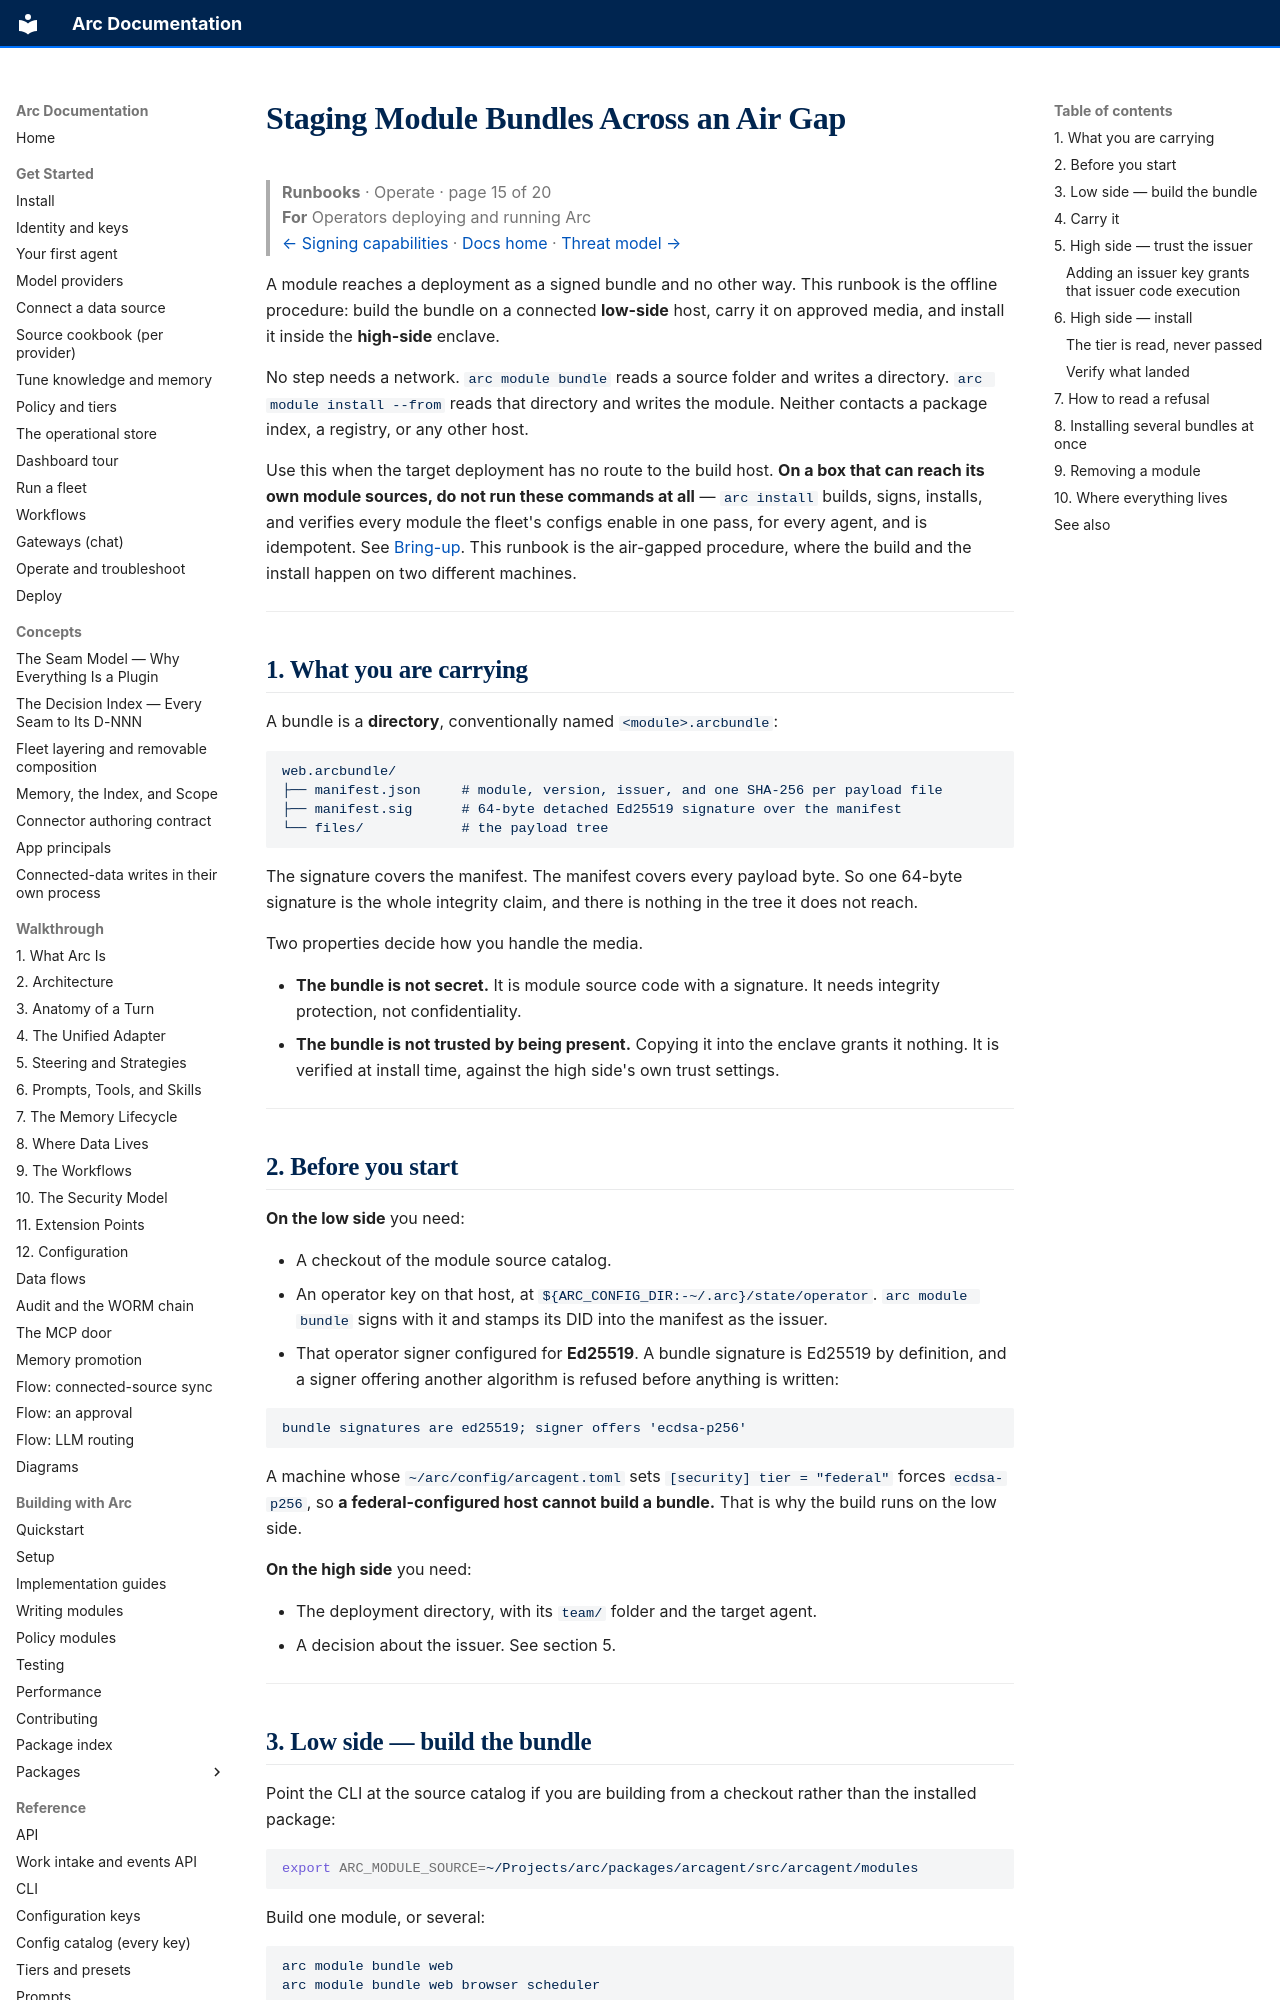

repository: joshuamschultz/Arc · page: runbooks/staging-module-bundles/index.html · generator: mkdocs

# Staging Module Bundles Across an Air Gap

> **Runbooks**  ·  Operate  ·  page 15 of 20  
> **For** Operators deploying and running Arc  
> [← Signing capabilities](signing-capabilities.md)  ·  [Docs home](../README.md)  ·  [Threat model →](security/threat-model.md)

A module reaches a deployment as a signed bundle and no other way. This runbook is the
offline procedure: build the bundle on a connected **low-side** host, carry it on approved
media, and install it inside the **high-side** enclave.

No step needs a network. `arc module bundle` reads a source folder and writes a directory.
`arc module install --from` reads that directory and writes the module. Neither contacts a
package index, a registry, or any other host.

Use this when the target deployment has no route to the build host. **On a box that can
reach its own module sources, do not run these commands at all** — `arc install` builds,
signs, installs, and verifies every module the fleet's configs enable in one pass, for every
agent, and is idempotent. See [Bring-up](deploy/up.md). This runbook is the air-gapped
procedure, where the build and the install happen on two different machines.

---

## 1. What you are carrying

A bundle is a **directory**, conventionally named `<module>.arcbundle`:

```
web.arcbundle/
├── manifest.json     # module, version, issuer, and one SHA-256 per payload file
├── manifest.sig      # 64-byte detached Ed25519 signature over the manifest
└── files/            # the payload tree
```

The signature covers the manifest. The manifest covers every payload byte. So one 64-byte
signature is the whole integrity claim, and there is nothing in the tree it does not reach.

Two properties decide how you handle the media.

- **The bundle is not secret.** It is module source code with a signature. It needs integrity
  protection, not confidentiality.
- **The bundle is not trusted by being present.** Copying it into the enclave grants it
  nothing. It is verified at install time, against the high side's own trust settings.

---

## 2. Before you start

**On the low side** you need:

- A checkout of the module source catalog.
- An operator key on that host, at `${ARC_CONFIG_DIR:-~/.arc}/state/operator`. `arc module bundle`
  signs with it and stamps its DID into the manifest as the issuer.
- That operator signer configured for **Ed25519**. A bundle signature is Ed25519 by
  definition, and a signer offering another algorithm is refused before anything is written:

  ```
  bundle signatures are ed25519; signer offers 'ecdsa-p256'
  ```

  A machine whose `~/arc/config/arcagent.toml` sets `[security] tier = "federal"` forces
  `ecdsa-p256`, so **a federal-configured host cannot build a bundle.** That is why the build
  runs on the low side.

**On the high side** you need:

- The deployment directory, with its `team/` folder and the target agent.
- A decision about the issuer. See section 5.

---
